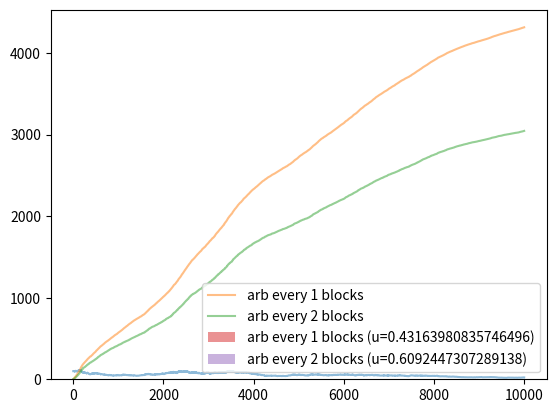

Write Python code to recreate this figure.
# %%
import numpy as np
from matplotlib import pyplot as plt

num_blocks = 10_000
price_factor = 1.01
price_history = [100.0]
# create price history
for _ in range(1, num_blocks):
    # multiplier = price_factor if np.random.rand() > 0.5 else 1 / price_factor
    multiplier = np.random.normal(1, 0.01)
    new_price = price_history[-1] * multiplier
    price_history.append(new_price)

# %%
# arb every blocks
arb_profits = []
arb_profit_history = [0.0]
laggard_price_history = [100.0]
for block in range(1, num_blocks):
    laggard_price_history.append(price_history[block])
    arb_profit = abs(laggard_price_history[-1] - laggard_price_history[-2])
    arb_profits.append(arb_profit)
    arb_profit_history.append(arb_profit_history[-1] + arb_profit)
print(f"arb profit every 1 blocks: {arb_profit_history[-1]}")

# %%
# arb every 2 blocks
arb_profits_2 = []
arb_profit_history_2 = [0.0]
laggard_price_history = [100.0]
for block in range(1, num_blocks):
    allowed_to_arb = block % 2 == 0
    if allowed_to_arb:
        laggard_price_history.append(price_history[block])
        arb_profit = abs(laggard_price_history[-1] - laggard_price_history[-2])
        arb_profits_2.append(arb_profit)
        arb_profit_history_2.append(arb_profit_history_2[-1] + arb_profit)
    else:
        laggard_price_history.append(laggard_price_history[-1])
        arb_profit_history_2.append(arb_profit_history_2[-1])
print(f"arb profit every 2 blocks: {arb_profit_history_2[-1]}")

# %%
# check out price history
plt.plot(price_history, alpha=0.5)
plt.show()

# %%
# plot arb profits
plt.plot(arb_profit_history, alpha=0.5, label="arb every 1 blocks")
plt.plot(arb_profit_history_2, alpha=0.5, label="arb every 2 blocks")
plt.legend();
plt.show()

# %%
# overlap histograms of observed arb profits
max_arb = max(arb_profits + arb_profits_2)
bins = np.linspace(0, max_arb, 100)
plt.hist(arb_profits, alpha=0.5, label=f"arb every 1 blocks (u={np.mean(arb_profits)})", bins=bins)
plt.hist(arb_profits_2, alpha=0.5, label=f"arb every 2 blocks (u={np.mean(arb_profits_2)})", bins=bins)
plt.legend()
plt.show()

# %%